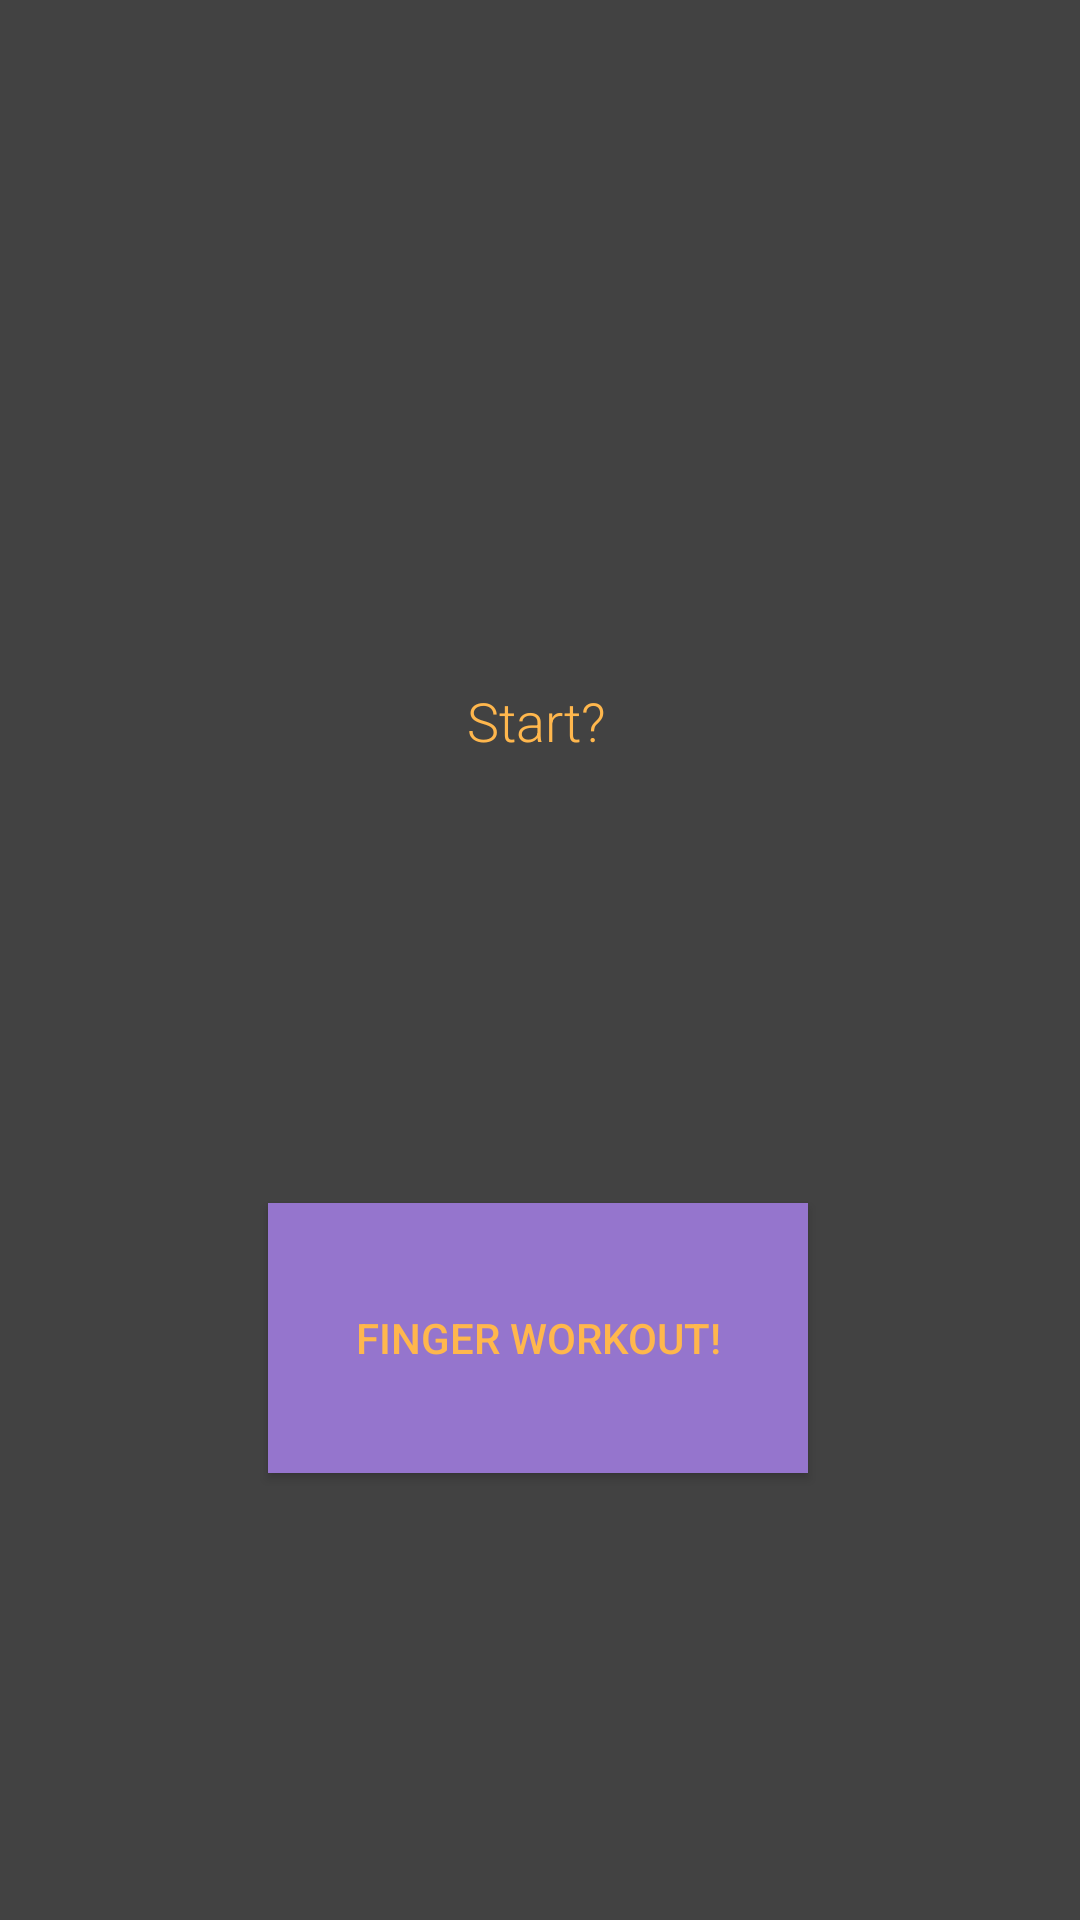

Android layout source for this screen:
<!-- AndroidManifest.xml: application theme AppTheme -->
<!-- res/layout/activity_finger_workout.xml -->
<?xml version="1.0" encoding="utf-8"?>
<androidx.constraintlayout.widget.ConstraintLayout xmlns:android="http://schemas.android.com/apk/res/android"
    xmlns:app="http://schemas.android.com/apk/res-auto"
    xmlns:tools="http://schemas.android.com/tools"
    android:layout_width="match_parent"
    android:layout_height="match_parent"
    android:background="@color/colorBackground"
    android:elevation="-900dp"
    tools:context=".FingerWorkout">

    <TextView
        android:id="@+id/finger_text"
        android:layout_width="49dp"
        android:layout_height="24dp"
        android:layout_marginStart="8dp"
        android:layout_marginTop="228dp"
        android:layout_marginEnd="8dp"
        android:fontFamily="sans-serif-light"
        android:lineSpacingExtra="8sp"
        android:text="Start? "
        android:textAlignment="center"
        android:textColor="@color/colorText"
        android:textSize="18sp"
        android:typeface="normal"
        app:layout_constraintEnd_toEndOf="parent"
        app:layout_constraintStart_toStartOf="parent"
        app:layout_constraintTop_toTopOf="parent" />

    <Button
        android:id="@+id/finger_Button"
        android:layout_width="180dp"
        android:layout_height="90dp"
        android:layout_marginTop="8dp"
        android:layout_marginBottom="8dp"
        android:background="@color/colorPrimary"
        android:onClick="onButtonClick"
        android:text="Finger Workout!"
        android:textColor="@color/colorText"
        app:layout_constraintBottom_toBottomOf="parent"
        app:layout_constraintEnd_toEndOf="parent"
        app:layout_constraintHorizontal_bias="0.497"
        app:layout_constraintStart_toStartOf="parent"
        app:layout_constraintTop_toBottomOf="@+id/finger_text" />


</androidx.constraintlayout.widget.ConstraintLayout>
<!-- resources referenced by this layout -->
<resources>
  <color name="colorBackground">#424242</color>
  <color name="colorPrimary">#9575CD</color>
  <color name="colorText">#FFB74D</color>
  <style name="AppTheme" parent="Theme.AppCompat.Light.DarkActionBar">
          
          <item name="colorPrimary">@color/colorPrimary</item>
          <item name="colorPrimaryDark">@color/colorPrimaryDark</item>
          <item name="colorAccent">@color/colorAccent</item>
          <item name="colorBackgroundFloating">@color/colorBackground</item>
          <item name="editTextColor">@color/colorText</item>
      </style>
  <color name="colorPrimaryDark">#7986CB</color>
  <color name="colorAccent">#BA68C8</color>
</resources>
